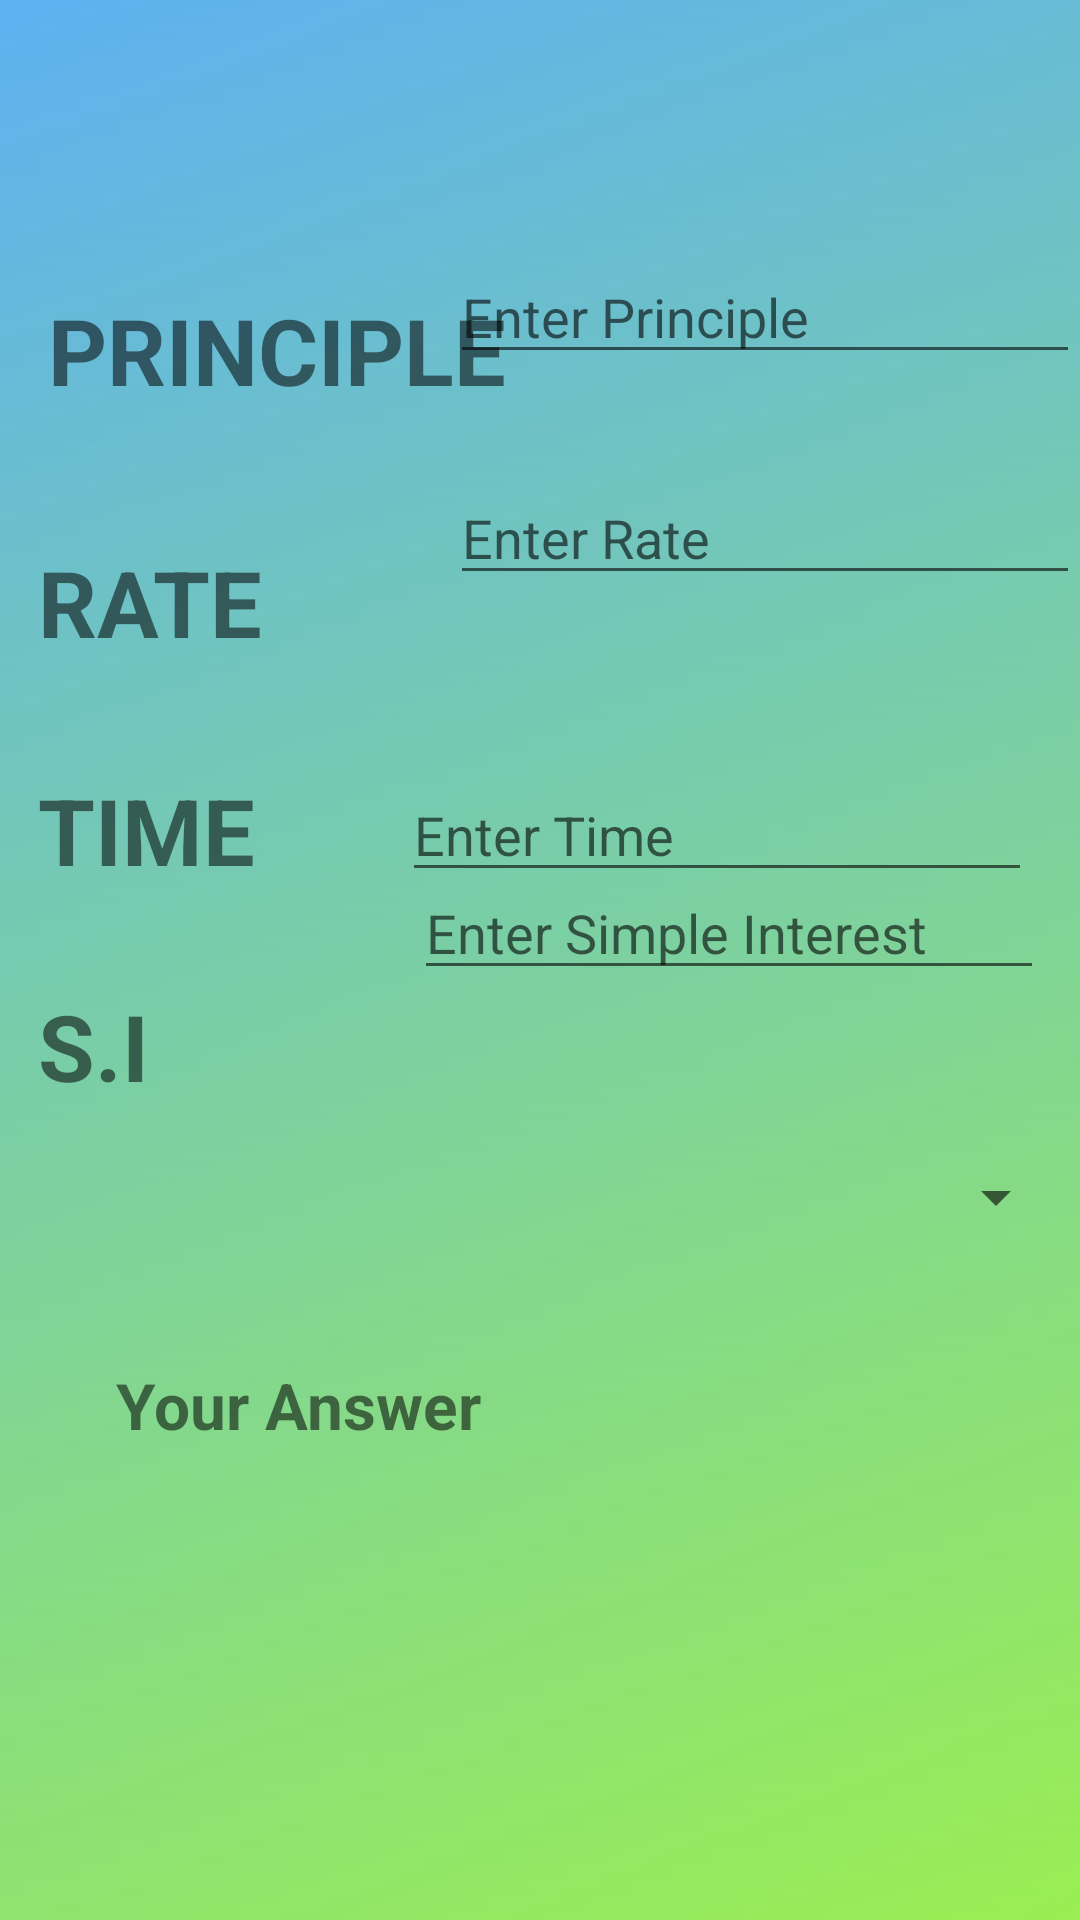

The Android layout XML behind this screen, and the referenced resources:
<!-- AndroidManifest.xml: application theme Theme.CalticCalculator -->
<!-- res/layout/activity_simple_interest.xml -->
<?xml version="1.0" encoding="utf-8"?>
<androidx.constraintlayout.widget.ConstraintLayout xmlns:android="http://schemas.android.com/apk/res/android"
    xmlns:app="http://schemas.android.com/apk/res-auto"
    xmlns:tools="http://schemas.android.com/tools"
    android:layout_width="match_parent"
    android:layout_height="match_parent"
    android:background="@drawable/back_cal"
    tools:context=".Simple_Interest">


    <TextView
        android:id="@+id/ADS"
        android:layout_width="162dp"
        android:layout_height="41dp"
        android:layout_marginStart="16dp"
        android:layout_marginTop="96dp"
        android:autoSizeTextType="uniform"
        android:text="PRINCIPLE"
        android:textSize="20dp"
        android:textStyle="bold"
        app:layout_constraintStart_toStartOf="parent"
        app:layout_constraintTop_toTopOf="parent" />

    <TextView
        android:id="@+id/ASFA"
        android:layout_width="162dp"
        android:layout_height="41dp"
        android:layout_marginTop="180dp"
        android:autoSizeTextType="uniform"
        android:text="RATE"
        android:textSize="20dp"
        android:textStyle="bold"
        app:layout_constraintEnd_toEndOf="parent"
        app:layout_constraintHorizontal_bias="0.064"
        app:layout_constraintStart_toStartOf="parent"
        app:layout_constraintTop_toTopOf="parent" />

    <TextView
        android:id="@+id/SDGH"
        android:layout_width="162dp"
        android:layout_height="41dp"
        android:layout_marginTop="256dp"
        android:autoSizeTextType="uniform"
        android:text="TIME"
        android:textSize="20dp"
        android:textStyle="bold"
        app:layout_constraintEnd_toEndOf="parent"
        app:layout_constraintHorizontal_bias="0.064"
        app:layout_constraintStart_toStartOf="parent"
        app:layout_constraintTop_toTopOf="parent" />

    <TextView
        android:id="@+id/SDGH2"
        android:layout_width="162dp"
        android:layout_height="41dp"
        android:layout_marginTop="328dp"
        android:autoSizeTextType="uniform"
        android:text="S.I"
        android:textSize="20dp"
        android:textStyle="bold"
        app:layout_constraintEnd_toEndOf="parent"
        app:layout_constraintHorizontal_bias="0.064"
        app:layout_constraintStart_toStartOf="parent"
        app:layout_constraintTop_toTopOf="parent" />

    <EditText
        android:id="@+id/principle_si_inp"
        android:layout_width="wrap_content"
        android:layout_height="wrap_content"
        android:ems="10"
        android:hint="Enter Principle"
        android:inputType="numberDecimal"
        app:layout_constraintBottom_toBottomOf="parent"
        app:layout_constraintEnd_toEndOf="parent"
        app:layout_constraintTop_toTopOf="parent"
        app:layout_constraintVertical_bias="0.139" />

    <EditText
        android:id="@+id/Rate_si_inp"
        android:layout_width="wrap_content"
        android:layout_height="wrap_content"
        android:ems="10"
        android:hint="Enter Rate"
        android:inputType="numberDecimal"
        app:layout_constraintBottom_toBottomOf="parent"
        app:layout_constraintEnd_toEndOf="parent"
        app:layout_constraintTop_toTopOf="parent"
        app:layout_constraintVertical_bias="0.262" />

    <EditText
        android:id="@+id/Time_si_inp"
        android:layout_width="wrap_content"
        android:layout_height="wrap_content"
        android:layout_marginTop="256dp"
        android:layout_marginEnd="16dp"
        android:layout_marginBottom="270dp"
        android:ems="10"
        android:hint="Enter Time"
        android:inputType="numberDecimal"
        app:layout_constraintBottom_toBottomOf="parent"
        app:layout_constraintEnd_toEndOf="parent"
        app:layout_constraintTop_toTopOf="parent"
        app:layout_constraintVertical_bias="0.0" />

    <EditText
        android:id="@+id/SimpleInterest_si_inp"
        android:layout_width="wrap_content"
        android:layout_height="wrap_content"
        android:layout_marginTop="256dp"
        android:layout_marginEnd="12dp"
        android:layout_marginBottom="270dp"
        android:ems="10"
        android:hint="Enter Simple Interest"
        android:inputType="numberDecimal"
        app:layout_constraintBottom_toBottomOf="parent"
        app:layout_constraintEnd_toEndOf="parent"
        app:layout_constraintTop_toTopOf="parent"
        app:layout_constraintVertical_bias="0.45" />

    <Spinner
        android:id="@+id/Choice_SI"
        android:layout_width="270dp"
        android:layout_height="31dp"
        android:layout_marginTop="350dp"
        android:layout_marginEnd="4dp"
        android:layout_marginBottom="175dp"
        app:layout_constraintBottom_toBottomOf="parent"
        app:layout_constraintEnd_toEndOf="parent"
        app:layout_constraintTop_toTopOf="parent"
        app:layout_constraintVertical_bias="0.4" />

    <TextView
        android:id="@+id/Answer_SI"
        android:layout_width="123dp"
        android:layout_height="42dp"
        android:layout_marginBottom="144dp"
        android:autoSizeTextType="uniform"
        android:text="Your Answer"
        android:textStyle="bold"
        app:layout_constraintBottom_toBottomOf="parent"
        app:layout_constraintEnd_toEndOf="parent"
        app:layout_constraintHorizontal_bias="0.163"
        app:layout_constraintStart_toStartOf="parent" />


</androidx.constraintlayout.widget.ConstraintLayout>
<!-- resources referenced by this layout -->
<resources>
  <!-- drawable back_cal: jpeg bitmap (drawable, 7337 bytes) -->
  <style name="Theme.CalticCalculator" parent="Theme.MaterialComponents.DayNight.NoActionBar">
          
          <item name="colorPrimary">@color/purple_500</item>
          <item name="colorPrimaryVariant">@color/purple_700</item>
          <item name="colorOnPrimary">@color/white</item>
          
          <item name="colorSecondary">@color/teal_200</item>
          <item name="colorSecondaryVariant">@color/teal_700</item>
          <item name="colorOnSecondary">@color/black</item>
          
          <item name="android:statusBarColor">?attr/colorPrimaryVariant</item>
          
      </style>
  <!-- not gathered from this repository: default colours our renderer supplied (Android Studio template values) -->
  <color name="purple_500">#FF6200EE</color>
  <color name="purple_700">#FF3700B3</color>
  <color name="teal_200">#FF03DAC5</color>
  <color name="teal_700">#FF018786</color>
  <color name="black">#FF000000</color>
  <color name="white">#FFFFFFFF</color>
</resources>
